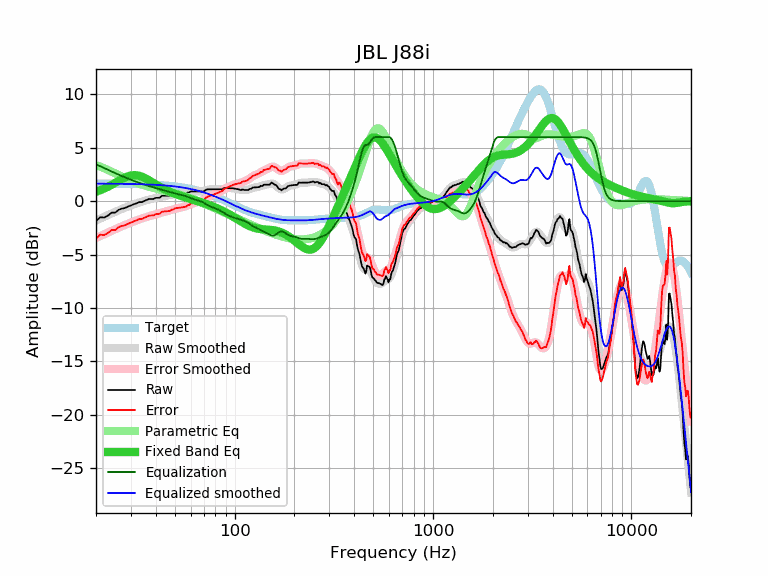

The data file committed next to this chart (first rows):
frequency, raw, error, smoothed, error_smoothed, equalization, parametric_eq, equalized_raw, equalized_smoothed, target
20, -1.86, -3.50, -1.81, -3.45, 3.45, 0.88, 1.59, 1.64, 1.64
21, -1.50, -3.14, -1.63, -3.27, 3.27, 1.02, 1.77, 1.64, 1.64
22, -1.54, -3.18, -1.46, -3.10, 3.10, 1.18, 1.55, 1.64, 1.64
23, -1.34, -2.97, -1.30, -2.93, 2.93, 1.35, 1.59, 1.63, 1.63
24, -1.07, -2.70, -1.14, -2.77, 2.77, 1.53, 1.70, 1.63, 1.63
25, -1.07, -2.70, -1.00, -2.62, 2.62, 1.72, 1.55, 1.63, 1.63
26, -0.81, -2.44, -0.86, -2.48, 2.48, 1.90, 1.67, 1.62, 1.62
27, -0.70, -2.32, -0.73, -2.35, 2.35, 2.07, 1.65, 1.62, 1.62
28, -0.64, -2.26, -0.61, -2.23, 2.23, 2.22, 1.59, 1.62, 1.62
29, -0.50, -2.11, -0.50, -2.11, 2.11, 2.33, 1.61, 1.61, 1.61
30, -0.40, -2.01, -0.39, -2.00, 2.00, 2.41, 1.60, 1.61, 1.61
31, -0.29, -1.89, -0.30, -1.90, 1.90, 2.44, 1.61, 1.60, 1.60
32, -0.20, -1.80, -0.21, -1.80, 1.80, 2.43, 1.60, 1.60, 1.60
33, -0.09, -1.68, -0.12, -1.71, 1.71, 2.38, 1.62, 1.59, 1.59
34, -0.09, -1.67, -0.04, -1.63, 1.63, 2.30, 1.54, 1.58, 1.58
35, 0.01, -1.57, 0.03, -1.55, 1.55, 2.20, 1.56, 1.58, 1.58
36, 0.11, -1.46, 0.09, -1.48, 1.48, 2.08, 1.59, 1.57, 1.57
37, 0.21, -1.35, 0.15, -1.41, 1.41, 1.95, 1.62, 1.56, 1.56
38, 0.21, -1.34, 0.20, -1.35, 1.35, 1.82, 1.55, 1.55, 1.55
39, 0.21, -1.33, 0.25, -1.28, 1.28, 1.70, 1.49, 1.54, 1.54
40, 0.31, -1.22, 0.30, -1.23, 1.23, 1.57, 1.54, 1.53, 1.53
41, 0.31, -1.21, 0.35, -1.17, 1.17, 1.46, 1.48, 1.52, 1.52
42, 0.34, -1.17, 0.39, -1.12, 1.12, 1.34, 1.46, 1.51, 1.51
43, 0.51, -0.98, 0.43, -1.06, 1.06, 1.24, 1.57, 1.49, 1.49
44, 0.51, -0.97, 0.47, -1.01, 1.01, 1.14, 1.52, 1.48, 1.48
45, 0.51, -0.96, 0.50, -0.96, 0.96, 1.05, 1.47, 1.46, 1.46
46, 0.51, -0.94, 0.54, -0.91, 0.91, 0.97, 1.42, 1.45, 1.45
47, 0.51, -0.92, 0.57, -0.86, 0.86, 0.89, 1.37, 1.43, 1.43
48, 0.61, -0.81, 0.60, -0.81, 0.81, 0.82, 1.42, 1.42, 1.42
49, 0.61, -0.79, 0.63, -0.77, 0.77, 0.75, 1.38, 1.40, 1.40
50, 0.71, -0.67, 0.65, -0.72, 0.72, 0.69, 1.43, 1.38, 1.38
51, 0.71, -0.65, 0.67, -0.68, 0.68, 0.63, 1.39, 1.36, 1.36
52, 0.71, -0.63, 0.69, -0.65, 0.65, 0.57, 1.36, 1.34, 1.34
53, 0.71, -0.61, 0.70, -0.61, 0.61, 0.52, 1.32, 1.32, 1.32
54, 0.71, -0.58, 0.71, -0.58, 0.58, 0.47, 1.29, 1.29, 1.29
55, 0.71, -0.56, 0.73, -0.54, 0.54, 0.42, 1.25, 1.27, 1.27
56, 0.71, -0.54, 0.75, -0.50, 0.50, 0.38, 1.21, 1.25, 1.25
57, 0.71, -0.51, 0.77, -0.45, 0.45, 0.33, 1.16, 1.22, 1.22
58, 0.81, -0.39, 0.80, -0.40, 0.40, 0.29, 1.21, 1.19, 1.19
59, 0.81, -0.36, 0.83, -0.34, 0.34, 0.25, 1.15, 1.17, 1.17
60, 0.91, -0.23, 0.85, -0.29, 0.29, 0.21, 1.20, 1.14, 1.14
61, 0.91, -0.20, 0.88, -0.24, 0.24, 0.17, 1.14, 1.11, 1.11
62, 0.91, -0.17, 0.89, -0.19, 0.19, 0.13, 1.10, 1.08, 1.08
63, 0.91, -0.14, 0.90, -0.15, 0.15, 0.09, 1.06, 1.05, 1.05
64, 0.91, -0.11, 0.91, -0.11, 0.11, 0.05, 1.02, 1.02, 1.02
65, 0.91, -0.08, 0.91, -0.08, 0.08, 0.01, 0.99, 0.99, 0.99
66, 0.91, -0.04, 0.91, -0.04, 0.04, -0.03, 0.95, 0.95, 0.95
67, 0.91, -0.01, 0.92, -0.00, 0.00, -0.07, 0.91, 0.92, 0.92
68, 0.91, 0.02, 0.93, 0.04, -0.04, -0.11, 0.86, 0.88, 0.88
69, 0.91, 0.06, 0.95, 0.10, -0.10, -0.15, 0.81, 0.85, 0.85
70, 0.91, 0.10, 0.98, 0.16, -0.16, -0.19, 0.75, 0.81, 0.81
71, 1.01, 0.23, 1.01, 0.23, -0.23, -0.23, 0.78, 0.78, 0.78
72, 1.09, 0.35, 1.04, 0.30, -0.30, -0.27, 0.79, 0.74, 0.74
73, 1.11, 0.41, 1.06, 0.36, -0.36, -0.31, 0.75, 0.70, 0.70
74, 1.11, 0.45, 1.09, 0.42, -0.42, -0.35, 0.68, 0.66, 0.66
75, 1.11, 0.48, 1.10, 0.48, -0.48, -0.39, 0.63, 0.62, 0.62
76, 1.11, 0.52, 1.11, 0.53, -0.53, -0.43, 0.58, 0.59, 0.59
77, 1.11, 0.56, 1.12, 0.57, -0.57, -0.47, 0.54, 0.55, 0.55
78, 1.11, 0.60, 1.12, 0.61, -0.61, -0.51, 0.50, 0.51, 0.51
79, 1.11, 0.64, 1.11, 0.65, -0.65, -0.56, 0.46, 0.47, 0.47
... 553 more rows
